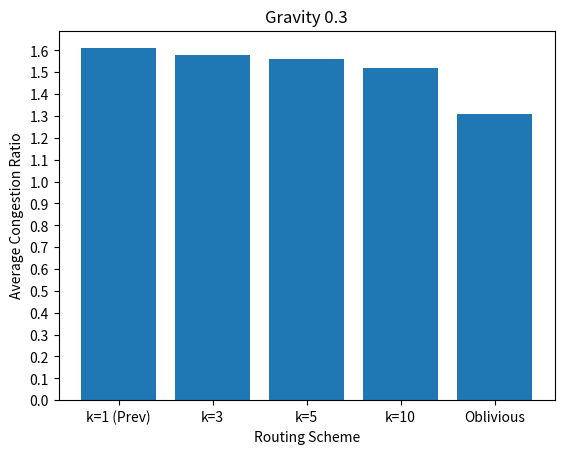
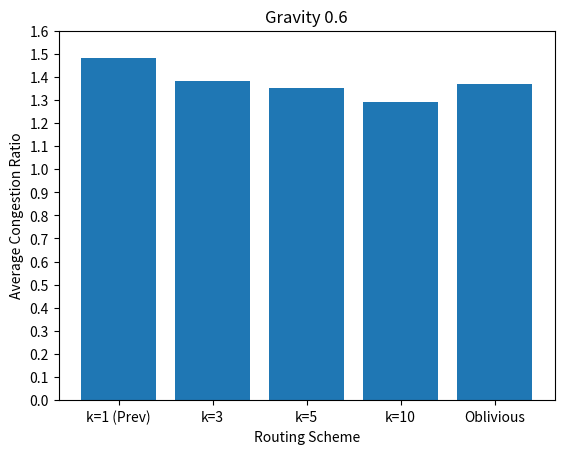
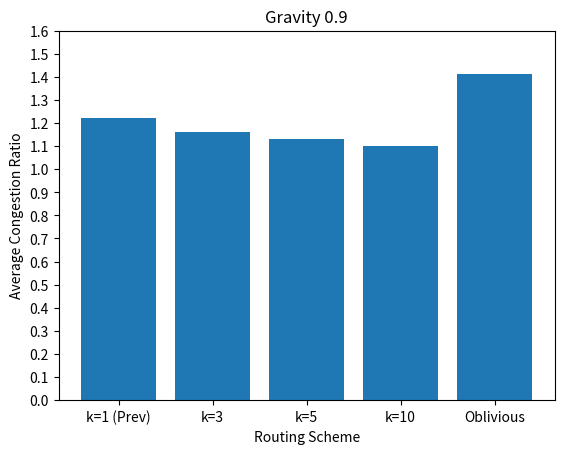
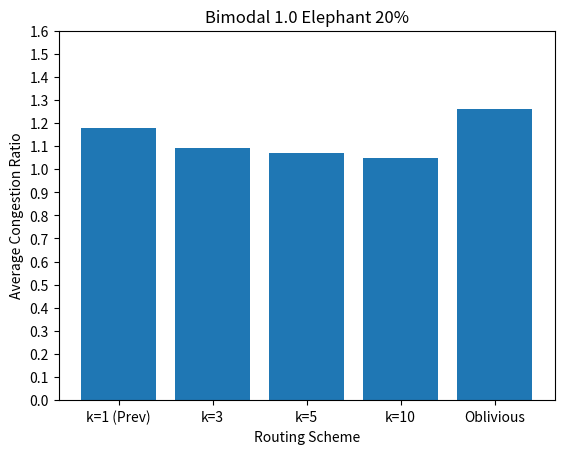
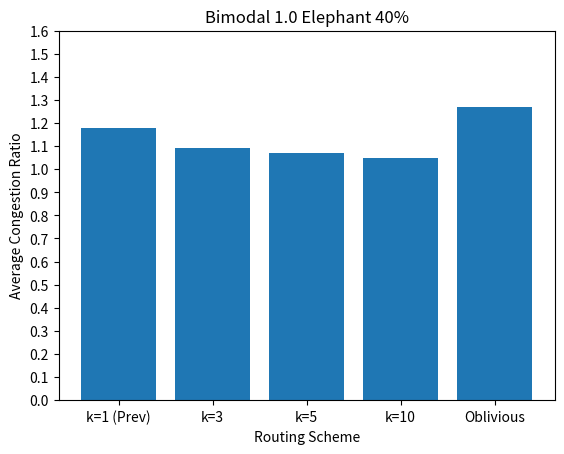
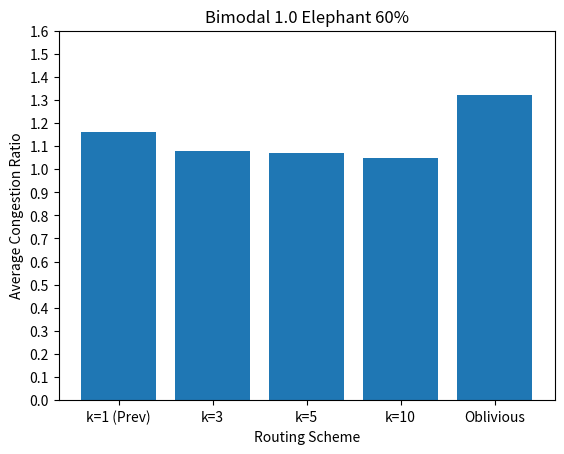

Recreate these plots in Python, in order.
import matplotlib.pyplot as plt
import numpy as np


def plot_graph(avg_cong_ratio, title: str = ""):
    fig = plt.figure()
    bars = ['k=1 (Prev)', 'k=3', 'k=5', 'k=10', 'Oblivious']
    plt.bar(bars, avg_cong_ratio)
    plt.xlabel("Routing Scheme")
    plt.ylabel("Average Congestion Ratio")
    plt.title(title)
    plt.yticks(np.arange(0, 1.7, step=0.1))
    plt.show()


if __name__ == "__main__":
    plot_graph(avg_cong_ratio=[1.61, 1.58, 1.56, 1.52, 1.31], title="Gravity 0.3")
    plot_graph(avg_cong_ratio=[1.48, 1.38, 1.35, 1.29, 1.37], title="Gravity 0.6")
    plot_graph(avg_cong_ratio=[1.22, 1.16, 1.13, 1.1, 1.41], title="Gravity 0.9")

    plot_graph(avg_cong_ratio=[1.18, 1.09, 1.07, 1.05, 1.26], title="Bimodal 1.0 Elephant 20%")
    plot_graph(avg_cong_ratio=[1.18, 1.09, 1.07, 1.05, 1.27], title="Bimodal 1.0 Elephant 40%")
    plot_graph(avg_cong_ratio=[1.16, 1.08, 1.07, 1.05, 1.32], title="Bimodal 1.0 Elephant 60%")
